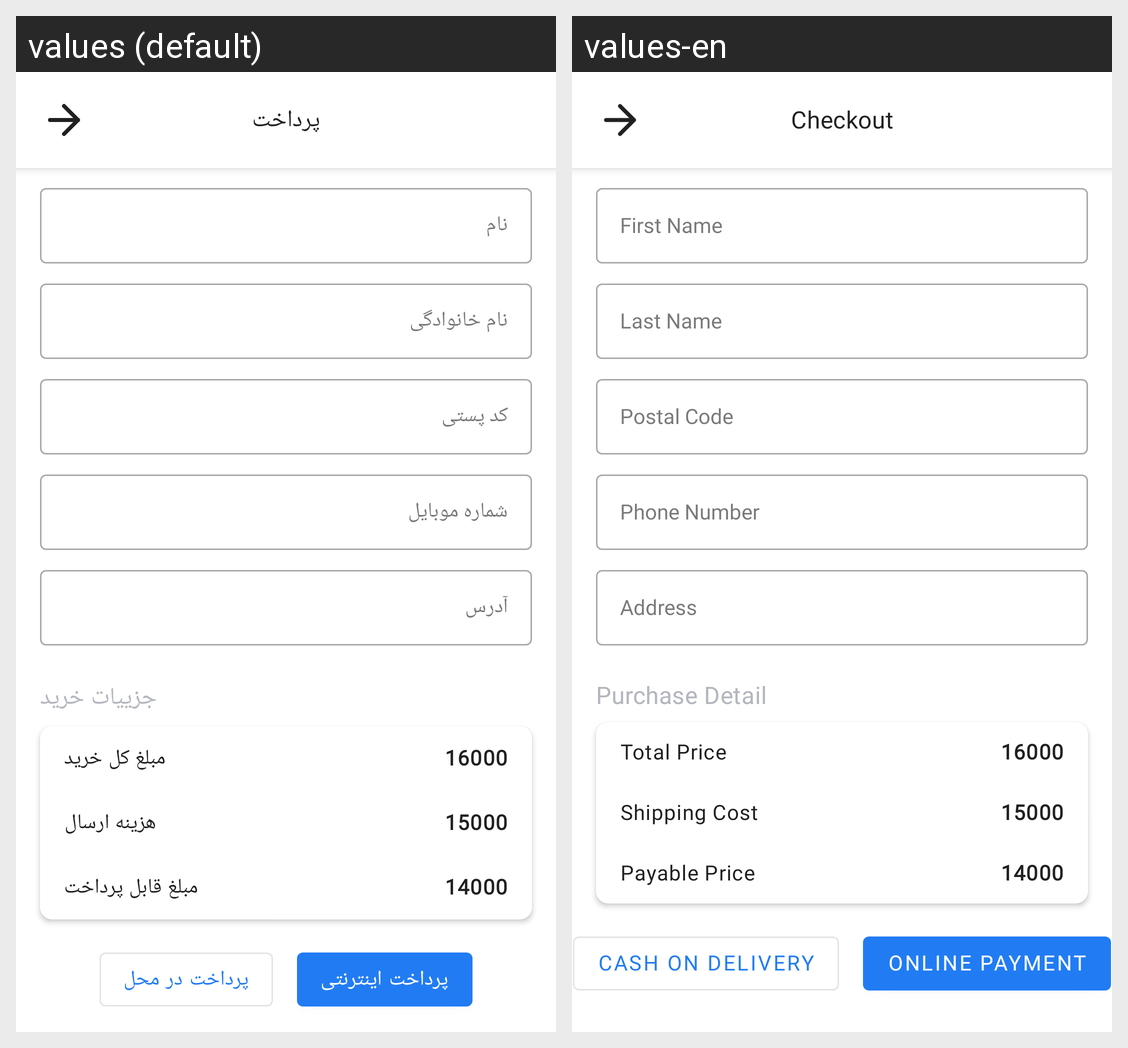

Here is an Android app screen in its default locale and in the app's own translations. Write out the translated-string differences for the strings that appear on this screen.
Android screen res/layout/activity_checkout.xml rendered under 2 locales, left to right: values (default), values-en. Device: Nexus 5 (rendered at 1080×1920; each locale shown at half size, 540×960, under a caption strip naming it); theme Theme.NikeStore.
Strings drawn on this screen, with the default value and each locale's value (text and hints the layout hard-codes, and strings that could not be matched under every locale, appear in the picture but are not listed):

checkout
  values: پرداخت
  values-en: Checkout

firstName
  values: نام
  values-en: First Name

lastName
  values: نام خانوادگی
  values-en: Last Name

postalCode
  values: کد پستی
  values-en: Postal Code

phoneNumber
  values: شماره موبایل
  values-en: Phone Number

address
  values: آدرس
  values-en: Address

cashOnDelivery
  values: پرداخت در محل
  values-en: Cash On Delivery

onlinePayment
  values: پرداخت اینترنتی
  values-en: Online Payment

purchaseDetail
  values: جزییات خرید
  values-en: Purchase Detail

totalPrice
  values: مبلغ کل خرید
  values-en: Total Price

shippingCost
  values: هزینه ارسال
  values-en: Shipping Cost

payablePrice
  values: مبلغ قابل پرداخت
  values-en: Payable Price
